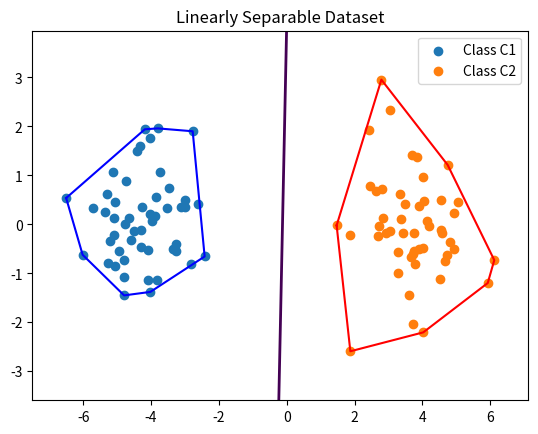
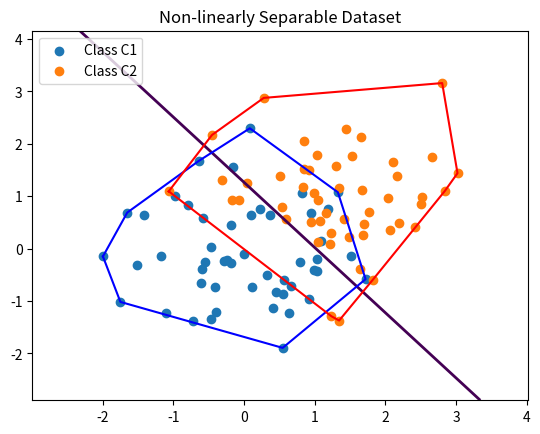

Recreate these plots in Python, in order.
import numpy as np
import matplotlib.pyplot as plt

# Logistic Regression (from scratch)
def sigmoid(z):
    return 1 / (1 + np.exp(-z))

def train_logistic_regression(X, y, lr=0.1, epochs=5000):
    n, d = X.shape
    w = np.zeros(d)
    b = 0.0

    for _ in range(epochs):
        z = X @ w + b
        y_hat = sigmoid(z)

        dw = (1 / n) * (X.T @ (y_hat - y))
        db = (1 / n) * np.sum(y_hat - y)

        w -= lr * dw
        b -= lr * db

    return w, b

def predict(X, w, b):
    return (sigmoid(X @ w + b) >= 0.5).astype(int)

# convex hull (using monotone chain algorithm)
def convex_hull(points):
    points = np.unique(points, axis=0)
    points = points[np.lexsort((points[:,1], points[:,0]))]

    def cross(o, a, b):
        return (a[0]-o[0])*(b[1]-o[1]) - (a[1]-o[1])*(b[0]-o[0])

    lower = []
    for p in points:
        while len(lower) >= 2 and cross(lower[-2], lower[-1], p) <= 0:
            lower.pop()
        lower.append(tuple(p))

    upper = []
    for p in reversed(points):
        while len(upper) >= 2 and cross(upper[-2], upper[-1], p) <= 0:
            upper.pop()
        upper.append(tuple(p))

    hull = lower[:-1] + upper[:-1]
    return np.array(hull)

def plot_hull(hull, color):
    hull = np.vstack([hull, hull[0]])
    plt.plot(hull[:,0], hull[:,1], color)

# decision boundary
def plot_decision_boundary(X, w, b):
    x_min, x_max = X[:,0].min()-1, X[:,0].max()+1
    y_min, y_max = X[:,1].min()-1, X[:,1].max()+1
    xx, yy = np.meshgrid(np.linspace(x_min, x_max, 300),
                         np.linspace(y_min, y_max, 300))
    Z = sigmoid(xx*w[0] + yy*w[1] + b)
    plt.contour(xx, yy, Z, levels=[0.5], linewidths=2)

# case 1: linearly separable
N = 50
X1 = np.random.randn(N, 2) + np.array([-4, 0])
X2 = np.random.randn(N, 2) + np.array([4, 0])

X = np.vstack((X1, X2))
y = np.hstack((np.zeros(N), np.ones(N)))

w, b = train_logistic_regression(X, y)
y_pred = predict(X, w, b)
print("Linearly separable accuracy:", np.mean(y_pred == y))

plt.figure()
plt.scatter(X1[:,0], X1[:,1], label="Class C1")
plt.scatter(X2[:,0], X2[:,1], label="Class C2")
plot_decision_boundary(X, w, b)
plot_hull(convex_hull(X1), 'b')
plot_hull(convex_hull(X2), 'r')
plt.title("Linearly Separable Dataset")
plt.legend()
plt.savefig("q2_1.png")

# case 2: non-linearly separable
X1 = np.random.randn(N, 2) + np.array([0, 0])
X2 = np.random.randn(N, 2) + np.array([1, 1])

X = np.vstack((X1, X2))
y = np.hstack((np.zeros(N), np.ones(N)))

w, b = train_logistic_regression(X, y)
y_pred = predict(X, w, b)
print("Non-linearly separable accuracy:", np.mean(y_pred == y))

plt.figure()
plt.scatter(X1[:,0], X1[:,1], label="Class C1")
plt.scatter(X2[:,0], X2[:,1], label="Class C2")
plot_decision_boundary(X, w, b)
plot_hull(convex_hull(X1), 'b')
plot_hull(convex_hull(X2), 'r')
plt.title("Non-linearly Separable Dataset")
plt.legend()
plt.savefig("q2_2.png")
